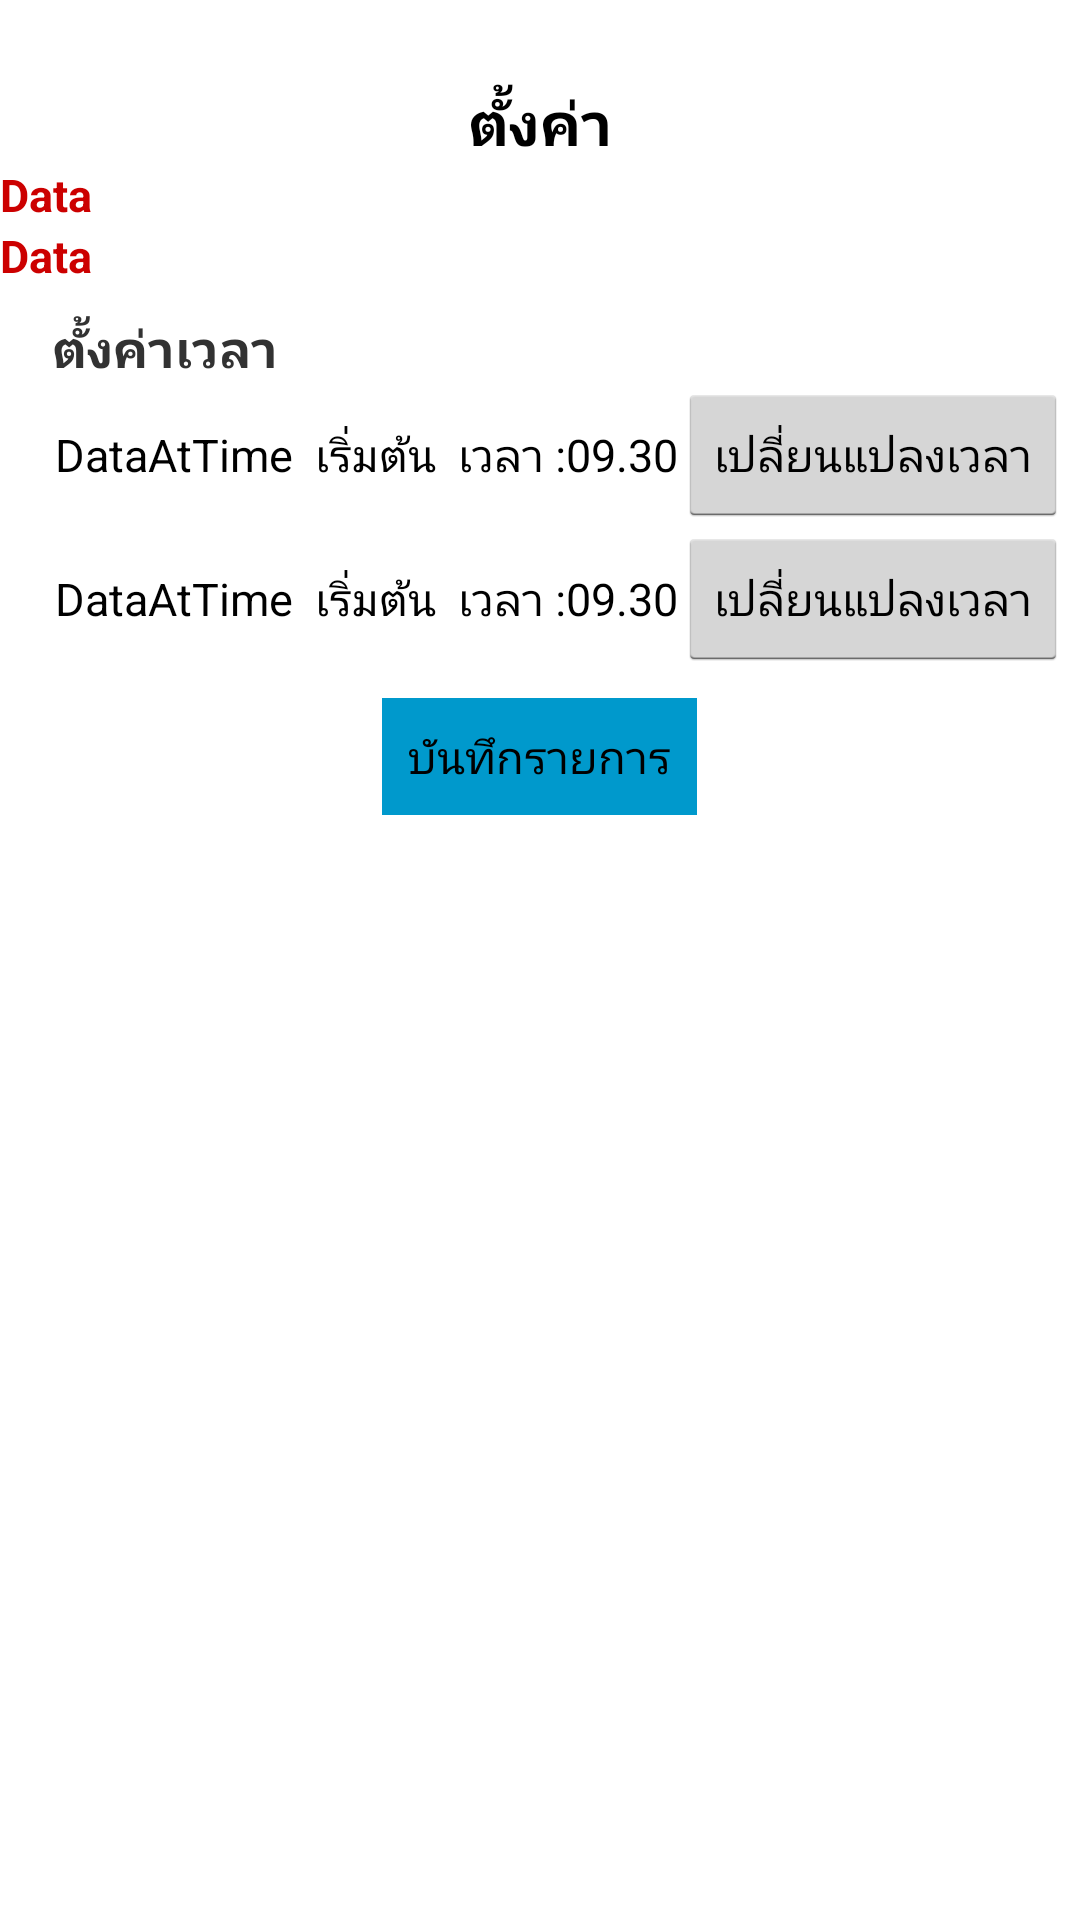

Write the Android layout XML for this screen, with the resource values it uses.
<!-- AndroidManifest.xml: application theme AppTheme -->
<!-- res/layout/activity_edit_time2.xml -->
<LinearLayout
    android:layout_height="match_parent"
    android:layout_width="match_parent"
    android:orientation="vertical"
    android:background="@android:color/background_light"
    xmlns:android="http://schemas.android.com/apk/res/android">

    <TextView
        android:layout_width="match_parent"
        android:layout_height="wrap_content"
        android:text="   "
        android:textStyle="bold"
        android:textSize="20dp" />


    <TextView
        android:layout_width="wrap_content"
        android:layout_height="wrap_content"
        android:textColor="@android:color/black"
        android:layout_gravity="center"
        android:text="ตั้งค่า"
        android:textStyle="bold"
        android:textSize="20dp"/>

    <TextView
        android:layout_width="wrap_content"
        android:layout_height="wrap_content"
        android:textColor="@android:color/holo_red_dark"
        android:textStyle="bold"
        android:text="Data"
        android:id="@+id/txtData1"
        android:textSize="15dp"/>
    <TextView
        android:layout_width="wrap_content"
        android:layout_height="wrap_content"
        android:textColor="@android:color/holo_red_dark"
        android:id="@+id/txtData2"
        android:text="Data"
        android:textStyle="bold"
        android:textSize="15dp"/>
    <TextView
        android:layout_width="match_parent"
        android:layout_height="9dp"
        android:textColor="@android:color/black" />

    <TextView
        android:layout_width="match_parent"
        android:layout_height="wrap_content"
        android:text="    ตั้งค่าเวลา"
        android:textStyle="bold"
        android:textSize="17dp" />

    <LinearLayout
        android:layout_width="match_parent"
        android:layout_height="wrap_content"
        android:orientation="horizontal">

        <TextView
            android:layout_width="wrap_content"
            android:layout_height="wrap_content"
            android:textSize="15dp"
            android:text="     "
            android:textColor="@android:color/black" />

        <TextView
            android:layout_width="wrap_content"
            android:layout_height="wrap_content"
            android:textSize="15dp"
            android:text="DataAtTime"
            android:textColor="@android:color/black"
            android:id="@+id/atTime1" />

        <TextView
            android:layout_width="wrap_content"
            android:layout_height="wrap_content"
            android:textSize="15dp"
            android:textColor="@android:color/black"
            android:text="  เริ่มต้น " />
        <TextView
            android:layout_width="wrap_content"
            android:layout_height="wrap_content"
            android:textSize="15dp"
            android:textColor="@android:color/black"
            android:text=" เวลา :"/>

        <TextView
            android:layout_width="wrap_content"
            android:layout_height="wrap_content"
            android:textSize="15dp"
            android:id="@+id/timeEditQRcode1"
            android:textColor="@android:color/black"
            android:text="09.30"/>

        <Button
            android:onClick="time1"
            android:layout_width="wrap_content"
            android:layout_height="wrap_content"
            android:textSize="15dp"
            android:textColor="@android:color/black"
            android:text="เปลี่ยนแปลงเวลา" />

    </LinearLayout>

    <LinearLayout
        android:layout_width="match_parent"
        android:layout_height="wrap_content"
        android:orientation="horizontal">
        <TextView
            android:layout_width="wrap_content"
            android:layout_height="wrap_content"
            android:textSize="15dp"
            android:text="     "
            android:textColor="@android:color/black" />


        <TextView
            android:layout_width="wrap_content"
            android:layout_height="wrap_content"
            android:textSize="15dp"
            android:text="DataAtTime"
            android:textColor="@android:color/black"
            android:id="@+id/atTime2" />

        <TextView
            android:layout_width="wrap_content"
            android:layout_height="wrap_content"
            android:textSize="15dp"
            android:textColor="@android:color/black"
            android:text="  เริ่มต้น " />
        <TextView
            android:layout_width="wrap_content"
            android:layout_height="wrap_content"
            android:textSize="15dp"
            android:textColor="@android:color/black"
            android:text=" เวลา :"/>

        <TextView
            android:layout_width="wrap_content"
            android:layout_height="wrap_content"
            android:textSize="15dp"
            android:id="@+id/timeEditQRcode2"
            android:textColor="@android:color/black"
            android:text="09.30"/>


        <Button
            android:onClick="time2"
            android:layout_width="wrap_content"
            android:layout_height="wrap_content"
            android:textSize="15dp"
            android:textColor="@android:color/black"
            android:text="เปลี่ยนแปลงเวลา" />

    </LinearLayout>


    <TextView
        android:layout_width="match_parent"
        android:layout_height="9dp"
        android:textColor="@android:color/black" />


    <Button
        android:id="@+id/btnSaves"
        android:layout_width="105dp"
        android:layout_height="39dp"
        android:textSize="15dp"
        android:onClick="saves"
        android:textColor="@android:color/black"
        android:layout_gravity="center"
        android:gravity="center"
        android:background="@android:color/holo_blue_dark"
        android:text="บันทึกรายการ" />



</LinearLayout>
<!-- resources referenced by this layout -->
<resources>
  <style name="AppTheme" parent="android:Theme.Holo.Light">
      </style>
</resources>
